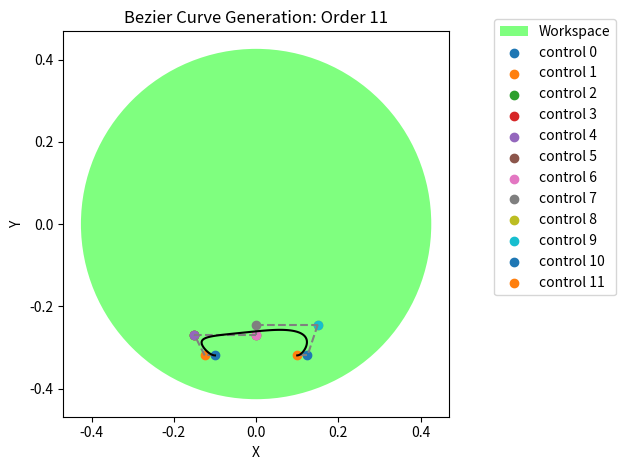

Write the Python code that produced this figure. (Note: this script raises an exception after producing the figure.)
import matplotlib.pyplot as plt
import numpy as np
from matplotlib import patches

# https://javascript.info/bezier-curve

# leg length
l = 0.213

calf_lo = -2.82
calf_hi = -0.89

thigh_lo = -0.69
thigh_hi =  4.50

hip_lo = -0.86
hip_hi =  0.86


lspan = 0.10
dl = 0.025
ddl = 0.025
stand_floor = -1.5*l
swing_height = 0.05
dswing_height = 0.025
points_x = [-1.0*lspan,
            -1.0*lspan - dl,
            -1.0*lspan - dl - ddl,
            -1.0*lspan - dl - ddl,
            -1.0*lspan - dl - ddl,
            0.0,
            0.0,
            0.0,
            lspan + dl + ddl,
            lspan + dl + ddl,
            lspan + dl,
            lspan]
points_y = [stand_floor,
            stand_floor,
            stand_floor + swing_height,
            stand_floor + swing_height,
            stand_floor + swing_height,
            stand_floor + swing_height,
            stand_floor + swing_height,
            stand_floor + swing_height + dswing_height,
            stand_floor + swing_height + dswing_height,
            stand_floor + swing_height + dswing_height,
            stand_floor,
            stand_floor]

# # points_x = [-0.2, -0.2805, -0.300, -0.300, -0.300,   0.0,   0.0,   0.0, 0.3032, 0.3032, 0.2826, 0.200] 
# points_x = [-0.18, -0.2605, -0.280, -0.280, -0.280,   0.0,   0.0,   0.0, 0.2832, 0.2832, 0.2626, 0.180] 
# # points_y = [-0.5, -0.5, -0.3611, -0.3611, -0.3611, -0.3611, -0.3611, -0.3214, -0.3214, -0.3214, -0.5, -0.5]
# points_y = [-0.3, -0.3, -0.1611, -0.1611, -0.1611, -0.1611, -0.1611, -0.1214, -0.1214, -0.1214, -0.3, -0.3]
points = [(points_x[i],points_y[i]) for i in range(len(points_x))]
print(points)

print("Points x")
for px in points_x:
  print(px, end=', ')

print()

print("Points y")
for py in points_y:
  print(round(py+0.05, 6), end=', ')
print()

step = 0.01

# doing it like this bc c++ has no built in factorial program

def fact(n):
  if (n==1 or n==0):
    return 1
  else:
    return fact(n-1)*n


def choose(n,k):
  return fact(n)/(fact(k)*fact(n-k))


def pi(i,order,t,point):
  return choose(order,i)*((1-t)**(order-i))*(t**i)*point


def bez(points, step):
  # points: 1D array
  # Step: step size for parameterization t as it goes from 0 to 1
  order = len(points)
  curve = []
  # had to do this otherwise would crop before I reach 1
  ts = np.arange(0,1.0000001,step)
  for t in ts:
    current = 0
    for i in range(0,order):
      current += pi(i,order-1,t,points[i])
    curve.append(current)
  return curve

curve_x = bez(points_x, step)
curve_y = bez(points_y, step)

order = len(points)-1


fig = plt.figure()
ax = fig.add_subplot()
ws_circle = patches.Circle((0,0), radius=2*l, facecolor=(0, 1, 0, 0.5), label='Workspace')
ax.add_patch(ws_circle)
prev=None
for n,p in enumerate(points):
  ax.scatter(p[0], p[1], label='control '+str(n))
  if prev is not None:
    ax.plot((prev[0],p[0]),(prev[1],p[1]),linestyle='dashed',color='gray')
  prev = p
ax.plot(curve_x,curve_y, color='k')
ax.legend(bbox_to_anchor=(1.1, 1.05))
ax.set_title("Bezier Curve Generation: Order "+str(order))
ax.set_xlabel("X")
ax.set_ylabel("Y")
ax.set_aspect('equal', 'box')
fig.tight_layout()
plt.savefig("plots/ws+bezier_"+str(order)+".png")
plt.show()
